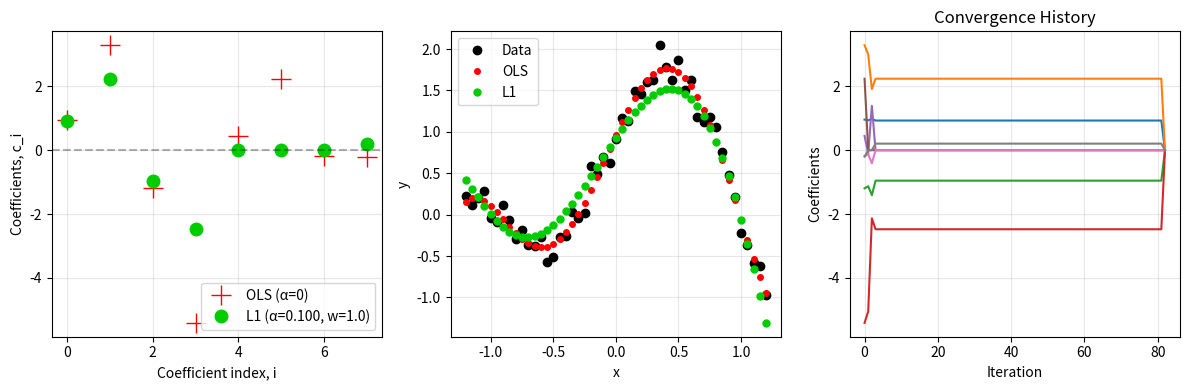

Reproduce this figure in Python. (Note: this script raises an exception after producing the figure.)
"""
L1_fit.py - L1 Regularization with Adaptive Penalty and Optional Weighting

Fit model coefficients c in the model ŷ = B*c to data y with L1 regularization
of the coefficients using a split variable formulation and active set method.

[redacted]
[redacted]
"""

import numpy as np


def L1_fit(B, y, alfa, w):
    """
    Fit model coefficients with L1 regularization using split variables.
    
    Minimizes: J = ||y - B*c||₂² + alfa * ||c||₁
    
    Reformulated as:
        J = ||y - B(p-q)||₂² + alfa * sum(p+q)  such that p>=0, q>=0
    where c = p-q and |c| = p+q
    
    The main idea behind casting L1 as a QP is that the coefficient vector {c} 
    is replaced by the difference of two vectors {c}={p}-{q} that are 
    constrained to be non-negative: p_i >= 0 for all i and q_i >= 0 for all i.
    
    If c_i > 0, then p_i = c_i  and q_i = 0
    If c_i < 0, then p_i = 0    and q_i = -c_i
    
    With this constrained re-parameterization, |c_i| = p_i + q_i.
    Note that the dimension of the parameter space doubles, but the KKT 
    equations for the QP are simple and have analytical Hessians and gradients.
    
    Parameters
    ----------
    B : ndarray, shape (m, n)
        Basis of the model (the design matrix)
    y : ndarray, shape (m,) or (m, 1)
        Vector of data to be fit to the model
    alfa : float
        L1 regularization factor for sum(abs(c))
    w : float
        Weighting parameter:
        0: without weighting
        >0: with weighting (adaptive discrimination)
    
    Returns
    -------
    c : ndarray, shape (n,)
        The model coefficients
    mu : ndarray, shape (n,)
        Lagrange multipliers for p
    nu : ndarray, shape (n,)
        Lagrange multipliers for q
    cvg_hst : ndarray, shape (5*n+2, n_iter)
        Convergence history for c, p, q, mu, nu, alfa, err
    
    Notes
    -----
    This implementation uses:
    - Split variable formulation (c = p - q)
    - Active set method with KKT conditions
    - Adaptive penalty factor (alfa) inspired by Levenberg-Marquardt
    - Optional adaptive weighting for enhanced discrimination
    - Line search to ensure p, q remain non-negative
    """
    
    # Ensure y is column vector
    y = np.asarray(y).reshape(-1, 1)
    m, n = B.shape
    
    # Ensure weight is a positive scalar
    w = abs(float(w))
    
    # Precompute matrices
    BtB = 2 * B.T @ B
    Bty = 2 * B.T @ y
    
    # Good initial guess for p and q from non-regularized linear least squares
    c = np.linalg.lstsq(BtB, Bty, rcond=None)[0].flatten()
    
    # Initialize p and q from OLS solution
    p = np.zeros(n)
    q = np.zeros(n)
    p[c > 2*np.finfo(float).eps] = c[c > 2*np.finfo(float).eps]
    q[c < -2*np.finfo(float).eps] = -c[c < -2*np.finfo(float).eps]
    
    # Initialize error norm
    err_norm = np.linalg.norm(B @ c.reshape(-1, 1) - y) / (m - n)
    err_norm_old = 100.0
    
    # Convergence history
    max_iter = 500
    cvg_hst = np.zeros((5*n + 2, max_iter))
    cvg_hst[:, 0] = np.concatenate([
        c.flatten(),
        p.flatten(),
        q.flatten(),
        np.zeros(2*n),
        [alfa, err_norm]
    ])
    
    # Main iteration loop
    for iter_idx in range(1, max_iter):
        
        # Active sets: indices where p or q are near zero
        Au = np.where(p <= 2*np.finfo(float).eps)[0]  # Active set for p
        Av = np.where(q <= 2*np.finfo(float).eps)[0]  # Active set for q
        lp = len(Au)
        lq = len(Av)
        
        # Constraint gradient matrices
        Ip = np.zeros((lp, n))
        for i, idx in enumerate(Au):
            Ip[i, idx] = 1.0
        
        Iq = np.zeros((lq, n))
        for i, idx in enumerate(Av):
            Iq[i, idx] = 1.0
        
        # Initialize Lagrange multipliers
        mu = np.zeros(n)
        nu = np.zeros(n)
        
        # Assemble KKT system matrix
        # [  BtB      -BtB     Ip'           0     ] [ u  ]   [ RHS_u  ]
        # [ -BtB       BtB      0           Iq'    ] [ v  ] = [ RHS_v  ]
        # [  Ip        0        0            0     ] [ mu ]   [ RHS_mu ]
        # [  0         Iq       0            0     ] [ nu ]   [ RHS_nu ]
        
        BTB = np.block([
            [BtB,              -BtB,             Ip.T,                np.zeros((n, lq))],
            [-BtB,             BtB,              np.zeros((n, lp)),   Iq.T],
            [Ip,               np.zeros((lp, n)), np.zeros((lp, lp)), np.zeros((lp, lq))],
            [np.zeros((lq, n)), Iq,              np.zeros((lq, lp)), np.zeros((lq, lq))]
        ])
        
        # Compute adaptive weights for discrimination
        weight_p = np.abs(c[Au])**w + w*1e-5
        weight_q = np.abs(c[Av])**w + w*1e-5
        
        # Right-hand-side vector for KKT system
        BTY = np.concatenate([
            (Bty - BtB @ p.reshape(-1, 1) + BtB @ q.reshape(-1, 1) - alfa).flatten(),  # dL/du = 0
            (-Bty + BtB @ p.reshape(-1, 1) - BtB @ q.reshape(-1, 1) - alfa).flatten(), # dL/dv = 0
            (-p[Au] / weight_p).flatten(),                                              # dL/dmu = 0
            (-q[Av] / weight_q).flatten()                                               # dL/dnu = 0
        ])
        
        # Solve the KKT system
        try:
            u_v_mu_nu = np.linalg.solve(BTB, BTY)
        except np.linalg.LinAlgError:
            # If singular, use least squares
            u_v_mu_nu = np.linalg.lstsq(BTB, BTY, rcond=None)[0]
        
        # Extract updates and Lagrange multipliers
        u = u_v_mu_nu[0:n]                           # Update for p
        v = u_v_mu_nu[n:2*n]                         # Update for q
        mu[Au] = u_v_mu_nu[2*n:2*n+lp]              # Lagrange multipliers for p
        nu[Av] = u_v_mu_nu[2*n+lp:2*n+lp+lq]        # Lagrange multipliers for q
        
        # Line search: ensure p + du*u >= 0
        du = 1.0
        p_plus_u = p + u
        if np.any(p_plus_u < 0):
            j = np.argmin(p_plus_u)
            if u[j] != 0:
                du = -p[j] / u[j]
        
        # Line search: ensure q + dv*v >= 0
        dv = 1.0
        q_plus_v = q + v
        if np.any(q_plus_v < 0):
            j = np.argmin(q_plus_v)
            if v[j] != 0:
                dv = -q[j] / v[j]
        
        # Compute error with proposed update
        c_new = p + du*u - q - dv*v
        err_norm = np.linalg.norm(B @ c_new.reshape(-1, 1) - y) / (m - n)
        
        # Adaptive penalty update (Levenberg-Marquardt inspired)
        if err_norm < err_norm_old:
            # Accept step and increase penalty (become more aggressive)
            err_norm_old = err_norm
            p = p + du * u
            q = q + dv * v
            c = p - q
            alfa = alfa * 1.2
        else:
            # Reject step and decrease penalty (become more conservative)
            alfa = alfa / 1.1
        
        # Prevent alfa from becoming too small
        if alfa < 1e-4:
            break
        
        # Zero out very small coefficients
        c[np.abs(c) < 1e-6] = 0.0
        
        # Store convergence history
        cvg_hst[:, iter_idx] = np.concatenate([
            c.flatten(),
            p.flatten(),
            q.flatten(),
            mu.flatten(),
            nu.flatten(),
            [alfa, err_norm]
        ])
        
        # Convergence check
        # Coefficients change by less than 1 percent, p>=0 and q>=0
        if (np.linalg.norm(u) <= np.linalg.norm(p) / 1e2 and np.min(p) > -1e-4 and
            np.linalg.norm(v) <= np.linalg.norm(q) / 1e2 and np.min(q) > -1e-4):
            break
    
    # Trim convergence history to actual iterations
    cvg_hst = cvg_hst[:, :iter_idx+1]
    
    return c, mu, nu, cvg_hst


# Test function
if __name__ == '__main__':
    """
    Simple test of L1_fit
    """
    import matplotlib.pyplot as plt
    
    print("Testing L1_fit.py")
    print("=" * 70)
    
    # Generate test data
    np.random.seed(42)
    x = np.linspace(-1.2, 1.2, 49)
    m = len(x)
    
    # Power polynomial basis (design matrix)
    B = np.column_stack([x**i for i in range(8)])
    
    # Generate noisy data (not purely polynomial)
    noise = 0.15 * np.random.randn(m)
    y = 1 - x**2 + np.sin(np.pi * x) + noise
    
    # L1 regularization parameters
    w = 1.0      # Weighting parameter (0 = no weighting, >0 = weighted)
    alfa = 0.1   # Initial L1 regularization parameter
    
    # Fit model
    print(f"\nFitting model with alfa={alfa}, w={w}")
    c, mu, nu, cvg_hst = L1_fit(B, y, alfa, w)
    
    # Display results
    print("\nModel coefficients:")
    print(c)
    
    print(f"\nNumber of iterations: {cvg_hst.shape[1]}")
    print(f"Final alfa: {cvg_hst[-2, -1]:.6f}")
    print(f"Final error: {cvg_hst[-1, -1]:.6f}")
    
    # Plot results
    n = len(c)
    
    # OLS for comparison
    c_ols = np.linalg.lstsq(B, y, rcond=None)[0]
    
    plt.figure(figsize=(12, 4))
    
    # Subplot 1: Coefficients comparison
    plt.subplot(1, 3, 1)
    plt.plot(c_ols, '+r', markersize=15, linewidth=3, label='OLS (α=0)')
    plt.plot(c, 'o', color=[0, 0.8, 0], markersize=9, linewidth=4, 
             label=f'L1 (α={alfa:.3f}, w={w:.1f})')
    plt.axhline(0, color='k', linestyle='--', alpha=0.3)
    plt.xlabel('Coefficient index, i')
    plt.ylabel('Coefficients, c_i')
    plt.legend()
    plt.grid(True, alpha=0.3)
    
    # Subplot 2: Data fit
    plt.subplot(1, 3, 2)
    plt.plot(x, y, 'ok', label='Data', markersize=6)
    plt.plot(x, B @ c_ols, 'or', label='OLS', markersize=4)
    plt.plot(x, B @ c, 'o', color=[0, 0.8, 0], label='L1', markersize=5)
    plt.xlabel('x')
    plt.ylabel('y')
    plt.legend()
    plt.grid(True, alpha=0.3)
    
    # Subplot 3: Convergence history (coefficients)
    plt.subplot(1, 3, 3)
    plt.plot(cvg_hst[0:n, :].T)
    plt.xlabel('Iteration')
    plt.ylabel('Coefficients')
    plt.title('Convergence History')
    plt.grid(True, alpha=0.3)
    
    plt.tight_layout()
    plt.savefig('/mnt/user-data/outputs/L1_fit_test_python.png', dpi=150)
    print("\nPlot saved to: L1_fit_test_python.png")
    
    print("\n" + "=" * 70)
    print("L1_fit test completed successfully!")
    print("=" * 70)
